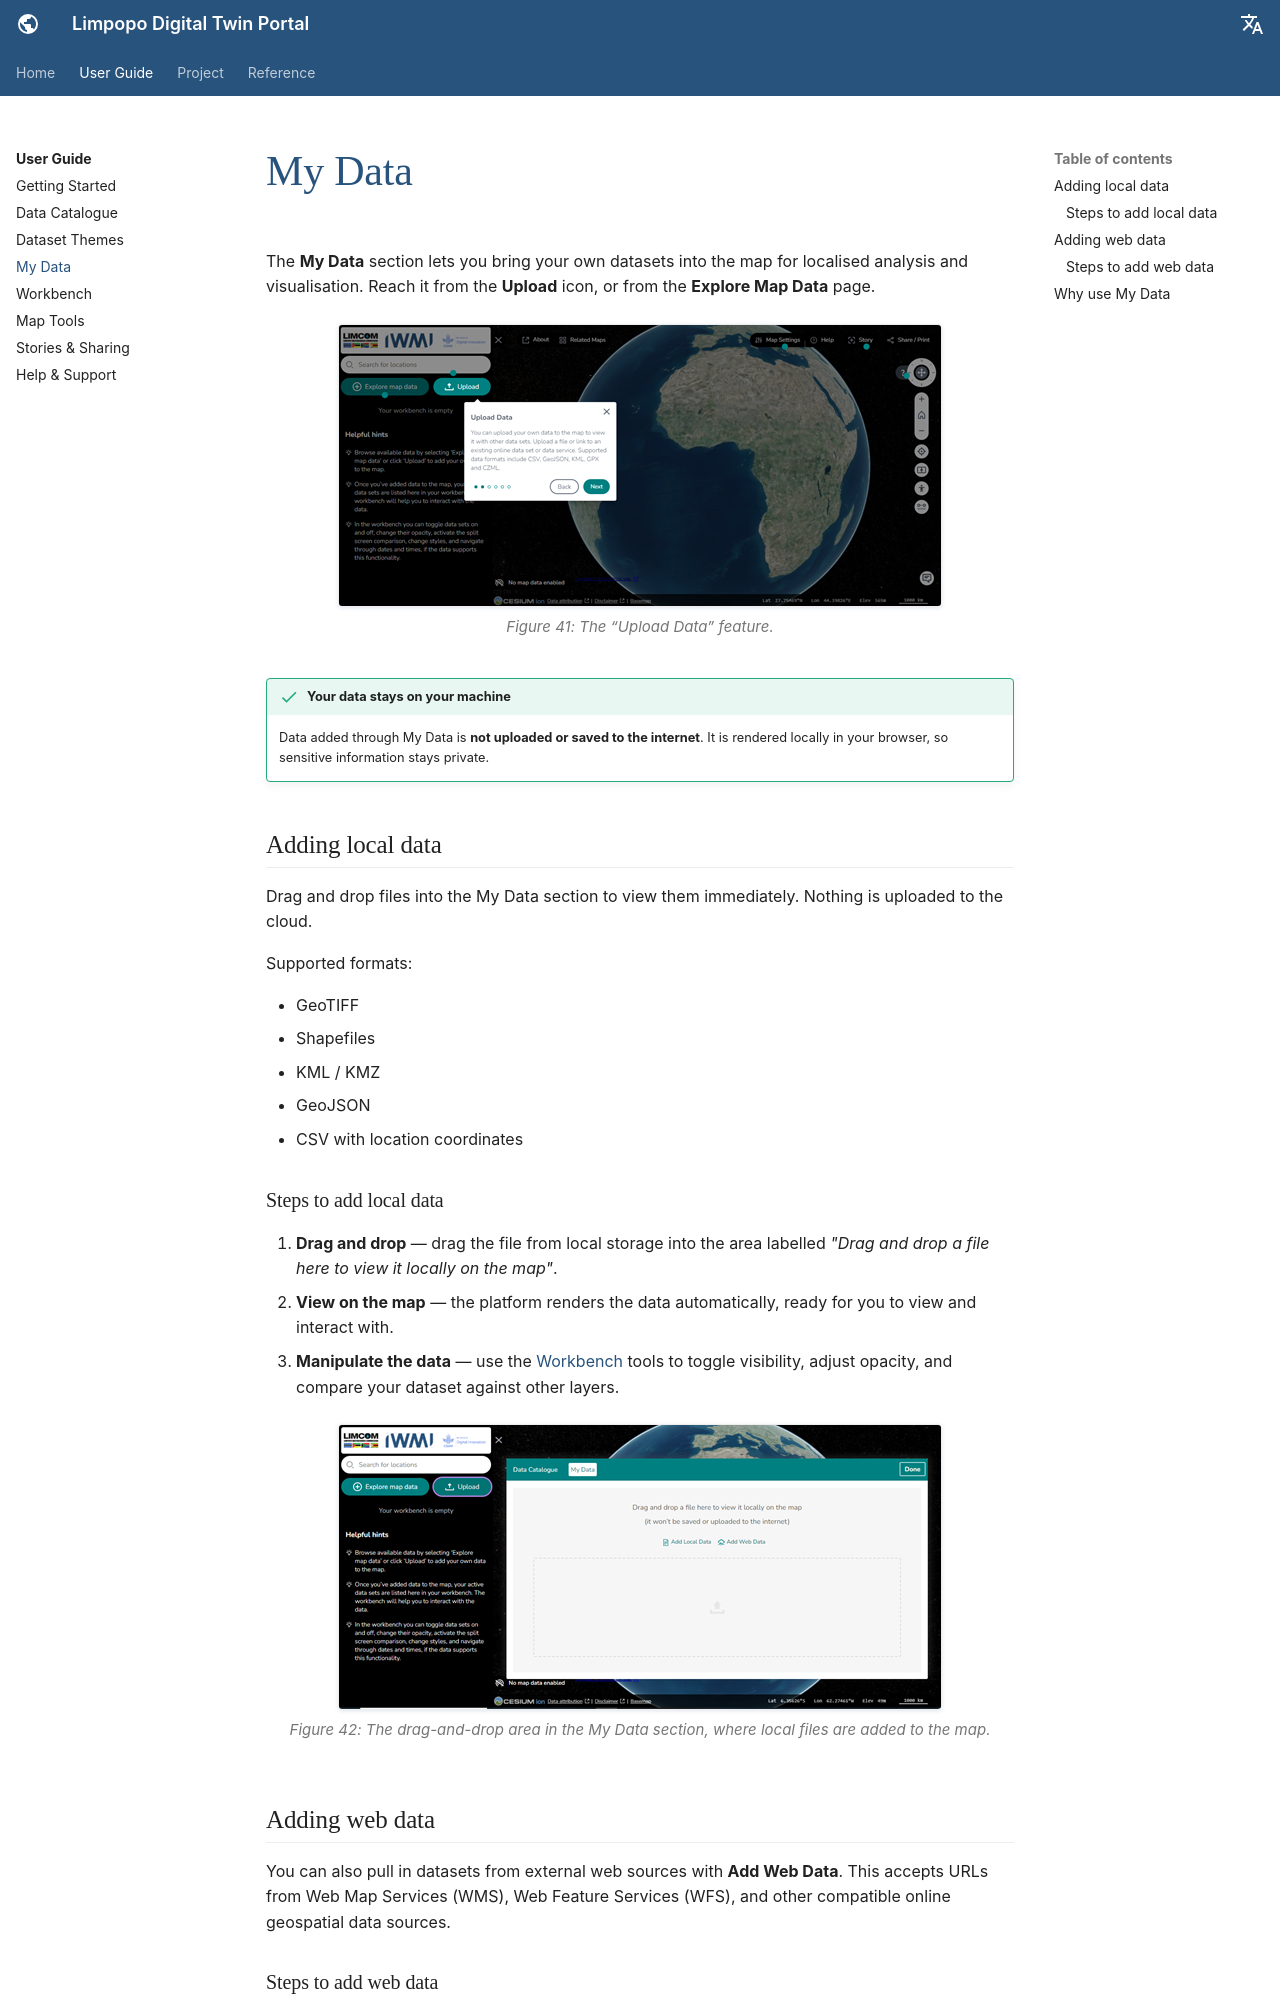

repository: ZoloKiala/dt-app-docs · page: v1/guide/my-data/index.html · generator: mkdocs

---
title: My Data
---

# My Data

## Watch: quick tour

<div class="video-wrap" markdown>
<video controls preload="metadata" poster="../../assets/v2/v2-my-data.png">
  <source src="../../assets/video/quick-my-data.mp4" type="video/mp4">
  <track kind="captions" src="../../assets/video/quick-my-data.vtt" srclang="en" label="English">
  Your browser does not support embedded video.
  <a href="../../assets/video/quick-my-data.mp4">Download the video</a>.
</video>
</div>

*A one-minute walkthrough of adding your own local or web data. Narration uses a synthetic voice; turn on captions with the **CC** button.*


The **My Data** feature lets you bring your own datasets onto the map for
localised analysis. In v2 it is the second tab of the Data Catalogue: click
**Upload data** in the workbench (or **Explore data**, then the **My Data**
tab).

<figure markdown="span">
  ![The My Data tab with its drag-and-drop area](../assets/v2/v2-my-data.png)
  <figcaption>Figure 5: The My Data tab — drag and drop a file, or use Add Local Data / Add Web Data.</figcaption>
</figure>

!!! success "Your data stays on your machine"
    Data added through My Data is **not saved or uploaded to the internet** —
    the panel says so explicitly. It is rendered locally in your browser, so
    sensitive information stays private.

## Adding local data

Drag a file into the area marked *"Drag and drop a file here to view it locally
on the map"*, or click **Add Local Data** and choose a file. Supported formats:

- GeoTIFF
- Shapefiles
- KML / KMZ
- GeoJSON
- CSV with location coordinates

The platform renders the data immediately, ready to view and interact with. Use
the [Workbench](workbench.md) tools to toggle visibility, adjust opacity and
compare your dataset against other layers.
